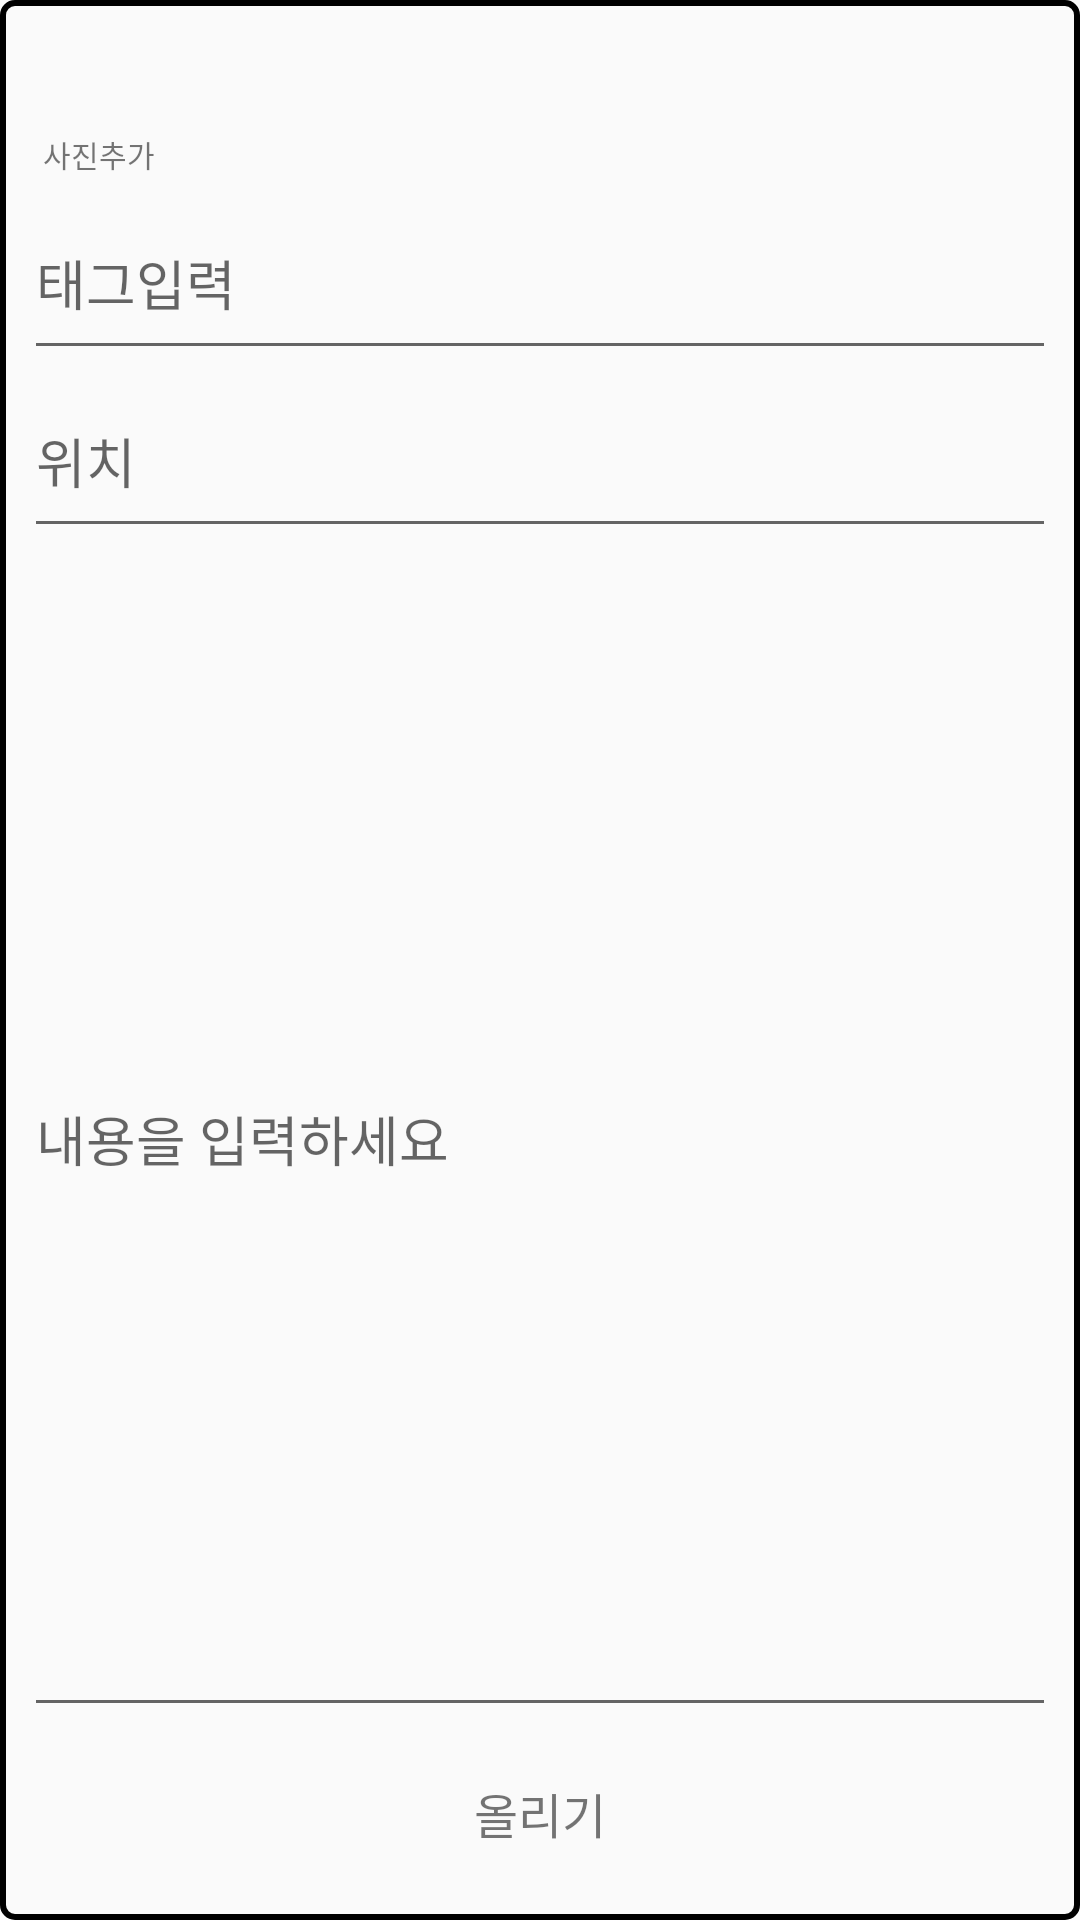

Android layout source for this screen:
<!-- AndroidManifest.xml: application theme Theme.AppCompat.Light -->
<!-- res/layout/fragment_make_new_post.xml -->
<?xml version="1.0" encoding="utf-8"?>
<layout xmlns:android="http://schemas.android.com/apk/res/android"
    xmlns:tools="http://schemas.android.com/tools"
    xmlns:app="http://schemas.android.com/apk/res-auto">

    <data>

    </data>

    <LinearLayout
        android:layout_width="match_parent"
        android:layout_height="match_parent"
        android:orientation="vertical"
        tools:context=".ui.schedule.MakeNewPostFragment"
        android:background="@drawable/br_gray_boarder"
        android:layout_marginEnd="8dp"
        android:padding="8dp"
        android:showDividers="middle"
        android:divider="@drawable/view_separator">

        <LinearLayout
            android:id="@+id/ll_upload_list"
            android:layout_width="match_parent"
            android:layout_height="56dp"
            android:gravity="bottom"
            android:orientation="horizontal">
            <LinearLayout
                android:id="@+id/btn_upload_image"
                android:layout_width="50dp"
                android:layout_height="50dp"
                android:orientation="vertical"
                android:gravity="center">
                <ImageView
                    android:layout_width="25dp"
                    android:layout_height="25dp"
                    android:src="@drawable/ic_camera"/>
                <TextView
                    android:layout_width="wrap_content"
                    android:layout_height="wrap_content"
                    android:text="사진추가"
                    android:textSize="10sp"/>
            </LinearLayout>
            <ScrollView
                android:id="@+id/sv_upload_image"
                android:layout_width="wrap_content"
                android:layout_height="match_parent"/>
        </LinearLayout>

        <EditText
            android:id="@+id/et_hash_tag"
            android:layout_width="match_parent"
            android:layout_height="wrap_content"
            android:paddingTop="16dp"
            android:paddingBottom="16dp"
            android:hint="태그입력" />

        <EditText
            android:id="@+id/et_location"
            android:layout_width="match_parent"
            android:layout_height="wrap_content"
            android:paddingTop="16dp"
            android:paddingBottom="16dp"
            android:hint="위치" />
        <EditText
            android:id="@+id/et_contents"
            android:layout_width="match_parent"
            android:layout_height="0dp"
            android:layout_weight="1"
            android:paddingTop="16dp"
            android:paddingBottom="16dp"
            android:hint="내용을 입력하세요" />
        <TextView
            android:id="@+id/tv_upload_post"
            android:layout_width="match_parent"
            android:layout_height="wrap_content"
            android:text="올리기"
            android:textSize="16sp"
            android:padding="16dp"
            android:gravity="center"/>
    </LinearLayout>
</layout>
<!-- resources referenced by this layout -->
<resources>
  <!-- drawable br_gray_boarder (drawable) -->
  <?xml version="1.0" encoding="utf-8"?>
  <shape xmlns:android="http://schemas.android.com/apk/res/android">
      <corners android:radius="4dp"/>
      <stroke android:width="2dp"
          android:color="@color/main_gray"/>
  </shape>
  <!-- drawable view_separator (drawable) -->
  <?xml version="1.0" encoding="utf-8"?>
  <shape xmlns:android="http://schemas.android.com/apk/res/android">
      <size android:height="1dp"/>
      <solid android:color="@color/main_gray"/>
  </shape>
</resources>
